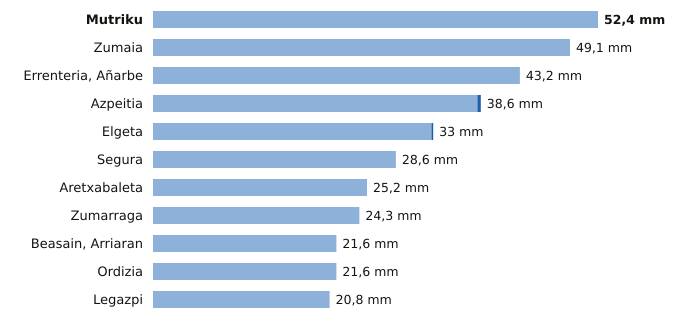

The file beside this chart, header and first rows:
estacion, provincia, indicativo, mm_6_dias_anteriores, mm_hoy, mm_7_dias, horas_de_hoy
Mutriku, Gipuzkoa, 1052A, 52.4, 0.0, 52.4, 3
Zumaia, Gipuzkoa, 1041A, 49.1, 0.0, 49.1, 3
Errenteria, Añarbe, Gipuzkoa, 1021X, 43.2, 0.0, 43.2, 3
Azpeitia, Gipuzkoa, 1038X, 38.2, 0.4, 38.6, 3
Elgeta, Gipuzkoa, 1049N, 32.8, 0.2, 33.0, 3
Segura, Gipuzkoa, 1025A, 28.6, 0.0, 28.6, 3
Aretxabaleta, Gipuzkoa, 1048X, 25.2, 0.0, 25.2, 3
Zumarraga, Gipuzkoa, 1037Y, 24.3, 0.0, 24.3, 3
Beasain, Arriaran, Gipuzkoa, 1025X, 21.6, 0.0, 21.6, 3
Ordizia, Gipuzkoa, 1026X, 21.6, 0.0, 21.6, 3
Legazpi, Gipuzkoa, 1037X, 20.8, 0.0, 20.8, 3
